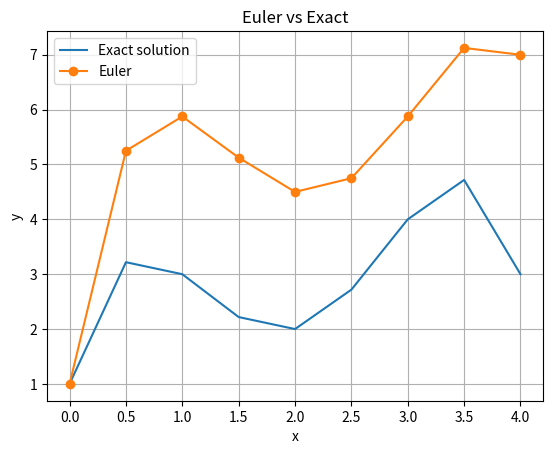

This figure's Python source:
from typing import Callable, List, Tuple
import matplotlib.pyplot as plt


def euler_method(
    f: Callable[[float, float], float],
    x0: float,
    y0: float,
    h: float,
    x_end: float,
) -> Tuple[List[float], List[float]]:
    xs = [x0]
    ys = [y0]
    x, y = x0, y0

    while x < x_end - 1e-12:
        y = y + h * f(x, y)
        x = x + h
        xs.append(x)
        ys.append(y)

    return xs, ys


def exact_solution(x: float) -> float:
    # y(x) = -0.5 x^4 + 4 x^3 - 10 x^2 + 8.5 x + 1
    return -0.5 * x**4 + 4 * x**3 - 10 * x**2 + 8.5 * x + 1.0


def example_euler_with_error():
    def f(x, y):
        return -2 * x**3 + 12 * x**2 - 20 * x + 8.5

    x0, y0 = 0.0, 1.0
    h = 0.5
    x_end = 4.0

    xs, ys = euler_method(f, x0, y0, h, x_end)

    print("Euler's Method (with error)")
    print(f"{'step':>4} {'x':>6} {'y_num':>12} {'y_exact':>12} {'error':>12}")
    print("-" * 50)
    for i, (x, y_num) in enumerate(zip(xs, ys)):
        y_ex = exact_solution(x)
        err = abs(y_num - y_ex)
        print(f"{i:>4} {x:>6.2f} {y_num:>12.6f} {y_ex:>12.6f} {err:>12.6f}")

    # plot numeric vs exact
    y_exact_list = [exact_solution(x) for x in xs]

    plt.figure()
    plt.plot(xs, y_exact_list, label="Exact solution")
    plt.plot(xs, ys, marker="o", label="Euler")
    plt.xlabel("x")
    plt.ylabel("y")
    plt.title("Euler vs Exact")
    plt.grid(True)
    plt.legend()
    plt.show()


if __name__ == "__main__":
    example_euler_with_error()
